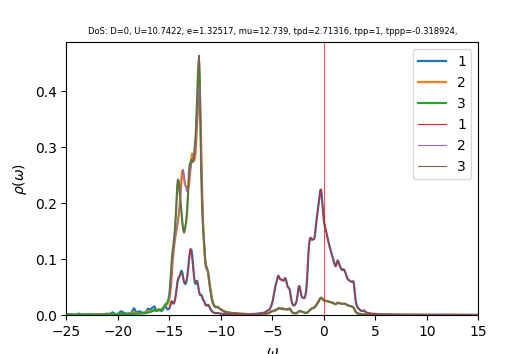

Values plotted in this chart, from the file beside it:
w	up_1	up_2	up_3	down_1	down_2	down_3	cumul_up_1	cumul_up_2	cumul_up_3	cumul_down_1	cumul_down_2	cumul_down_3	
-25	0.00195	0.0004275	0.000401	7.10386e-05	3.85794e-05	3.85936e-05	0	0	0	0	0	0
-24.96	0.001798	0.0004138	0.0004024	7.1043e-05	3.86733e-05	3.8678e-05	7.19882e-05	1.657e-05	1.61126e-05	2.84457e-06	1.54848e-06	1.54867e-06
-24.92	0.001665	0.0004023	0.0004038	7.33155e-05	3.88079e-05	3.878e-05	0.0001386	3.26772e-05	3.22806e-05	5.78012e-06	3.10235e-06	3.10142e-06
-24.88	0.001534	0.0003938	0.0004024	7.84411e-05	3.89952e-05	3.89023e-05	0.0002001	4.84453e-05	4.83908e-05	8.92091e-06	4.66372e-06	4.65907e-06
-24.84	0.001405	0.0003886	0.000398	8.36607e-05	3.91847e-05	3.90258e-05	0.0002563	6.40036e-05	6.43277e-05	1.22707e-05	6.23268e-06	6.22167e-06
-24.8	0.001305	0.0003871	0.0003941	8.52029e-05	3.93068e-05	3.91256e-05	0.0003086	7.95028e-05	8.01063e-05	1.56822e-05	7.80652e-06	7.78826e-06
-24.76	0.001257	0.0003897	0.0003934	8.33463e-05	3.93661e-05	3.92043e-05	0.0003589	9.51046e-05	9.58573e-05	1.90194e-05	9.38274e-06	9.358e-06
-24.72	0.001263	0.0003959	0.0003967	8.04632e-05	3.94064e-05	3.92779e-05	0.0004095	0.000111	0.0001117	2.22412e-05	1.09606e-05	1.09307e-05
-24.68	0.001302	0.000404	0.0004025	7.79357e-05	3.94528e-05	3.93552e-05	0.0004617	0.0001271	0.0001279	2.53617e-05	1.25403e-05	1.25065e-05
-24.64	0.001325	0.0004102	0.0004069	7.6026e-05	3.95102e-05	3.94364e-05	0.0005147	0.0001436	0.0001442	2.84058e-05	1.41223e-05	1.40855e-05
-24.6	0.00128	0.0004104	0.0004056	7.45665e-05	3.95751e-05	3.95189e-05	0.0005659	0.00016	0.0001604	3.13914e-05	1.57068e-05	1.56678e-05
-24.56	0.001167	0.0004049	0.0003987	7.34206e-05	3.96452e-05	3.96016e-05	0.0006127	0.0001762	0.0001764	3.43312e-05	1.72942e-05	1.72535e-05
-24.52	0.001034	0.0003975	0.00039	7.25751e-05	3.97203e-05	3.9686e-05	0.0006541	0.0001921	0.000192	3.72371e-05	1.88846e-05	1.88425e-05
-24.48	0.0009199	0.0003914	0.0003827	7.20355e-05	3.98007e-05	3.97734e-05	0.0006909	0.0002078	0.0002073	4.01214e-05	2.04783e-05	2.04351e-05
-24.44	0.0008366	0.0003878	0.0003777	7.17831e-05	3.98858e-05	3.9864e-05	0.0007244	0.0002233	0.0002224	4.29956e-05	2.20753e-05	2.20312e-05
-24.4	0.000783	0.0003865	0.0003749	7.17911e-05	3.99751e-05	3.99575e-05	0.0007558	0.0002388	0.0002374	4.58701e-05	2.36759e-05	2.36311e-05
-24.36	0.0007544	0.0003873	0.0003739	7.20274e-05	4.00676e-05	4.00536e-05	0.000786	0.0002543	0.0002524	4.87541e-05	2.52802e-05	2.52349e-05
-24.32	0.0007455	0.0003897	0.0003742	7.24182e-05	4.01626e-05	4.01516e-05	0.0008158	0.0002699	0.0002674	5.16537e-05	2.68883e-05	2.68425e-05
-24.28	0.00075	0.0003934	0.0003754	7.27931e-05	4.02587e-05	4.02505e-05	0.0008459	0.0002856	0.0002824	5.45684e-05	2.85003e-05	2.84542e-05
-24.24	0.0007616	0.0003983	0.0003772	7.29325e-05	4.03544e-05	4.03488e-05	0.0008764	0.0003016	0.0002975	5.74886e-05	3.01161e-05	3.00697e-05
-24.2	0.0007799	0.0004045	0.0003794	7.27877e-05	4.04492e-05	4.04463e-05	0.0009076	0.0003178	0.0003127	6.0403e-05	3.17357e-05	3.16892e-05
-24.16	0.0008118	0.0004124	0.0003823	7.25414e-05	4.05441e-05	4.05443e-05	0.0009401	0.0003343	0.000328	6.33076e-05	3.3359e-05	3.33126e-05
-24.12	0.0008663	0.0004228	0.0003862	7.23911e-05	4.06404e-05	4.0644e-05	0.0009748	0.0003512	0.0003435	6.62061e-05	3.49863e-05	3.494e-05
-24.08	0.0009524	0.0004366	0.0003913	7.24317e-05	4.07385e-05	4.07465e-05	0.001013	0.0003687	0.0003591	6.91063e-05	3.66175e-05	3.65715e-05
-24.04	0.001081	0.0004552	0.0003979	7.26917e-05	4.08387e-05	4.08523e-05	0.001056	0.0003869	0.0003751	7.20169e-05	3.82526e-05	3.82072e-05
-24	0.001265	0.0004801	0.0004067	7.31698e-05	4.0941e-05	4.09616e-05	0.001107	0.0004062	0.0003914	7.49466e-05	3.98919e-05	3.98473e-05
-23.96	0.001521	0.0005133	0.0004179	7.38143e-05	4.1045e-05	4.10736e-05	0.001168	0.0004267	0.0004081	7.79021e-05	4.15354e-05	4.14919e-05
-23.92	0.001849	0.0005552	0.0004314	7.44518e-05	4.11495e-05	4.11853e-05	0.001242	0.0004489	0.0004254	8.08832e-05	4.3183e-05	4.3141e-05
-23.88	0.002211	0.0006012	0.0004456	7.47878e-05	4.12522e-05	4.1291e-05	0.00133	0.000473	0.0004432	8.38777e-05	4.48347e-05	4.47943e-05
-23.84	0.002482	0.000637	0.0004565	7.4656e-05	4.13521e-05	4.13876e-05	0.00143	0.0004985	0.0004615	8.68669e-05	4.64905e-05	4.64514e-05
-23.8	0.00251	0.0006436	0.0004594	7.42209e-05	4.14501e-05	4.14786e-05	0.00153	0.0005243	0.0004799	8.98387e-05	4.81501e-05	4.81122e-05
-23.76	0.002275	0.0006187	0.0004541	7.37565e-05	4.15483e-05	4.15693e-05	0.001621	0.0005491	0.0004981	9.27919e-05	4.98137e-05	4.97767e-05
-23.72	0.00192	0.0005793	0.0004453	7.34123e-05	4.16479e-05	4.16626e-05	0.001698	0.0005723	0.0005159	9.57314e-05	5.14813e-05	5.14448e-05
-23.68	0.001584	0.000542	0.0004374	7.32187e-05	4.17491e-05	4.1759e-05	0.001762	0.000594	0.0005334	9.8663e-05	5.3153e-05	5.31169e-05
-23.64	0.001323	0.0005134	0.0004321	7.31591e-05	4.1852e-05	4.18582e-05	0.001815	0.0006145	0.0005507	0.0001016	5.48287e-05	5.47929e-05
-23.6	0.001136	0.0004934	0.0004294	7.32106e-05	4.19564e-05	4.19597e-05	0.00186	0.0006343	0.0005679	0.0001045	5.65086e-05	5.64729e-05
-23.56	0.001012	0.0004804	0.0004289	7.33582e-05	4.20623e-05	4.20631e-05	0.001901	0.0006535	0.0005851	0.0001075	5.81928e-05	5.81571e-05
-23.52	0.0009362	0.0004728	0.0004301	7.35969e-05	4.21698e-05	4.21683e-05	0.001938	0.0006724	0.0006023	0.0001104	5.98813e-05	5.98456e-05
-23.48	0.0008977	0.0004692	0.0004328	7.39297e-05	4.22793e-05	4.22753e-05	0.001974	0.0006912	0.0006196	0.0001134	6.15742e-05	6.15383e-05
-23.44	0.0008849	0.0004686	0.0004365	7.4361e-05	4.23909e-05	4.23841e-05	0.002009	0.00071	0.0006371	0.0001163	6.32715e-05	6.32353e-05
-23.4	0.0008817	0.0004699	0.0004405	7.48817e-05	4.25045e-05	4.24945e-05	0.002045	0.0007288	0.0006547	0.0001193	6.49734e-05	6.49368e-05
-23.36	0.0008733	0.000472	0.0004443	7.54441e-05	4.26195e-05	4.26056e-05	0.00208	0.0007477	0.0006725	0.0001224	6.66799e-05	6.66427e-05
-23.32	0.0008565	0.0004744	0.0004478	7.59406e-05	4.27334e-05	4.27159e-05	0.002114	0.0007667	0.0006905	0.0001254	6.83909e-05	6.83531e-05
-23.28	0.0008363	0.0004767	0.0004514	7.62298e-05	4.28431e-05	4.28238e-05	0.002148	0.0007858	0.0007085	0.0001285	7.01064e-05	7.00678e-05
-23.24	0.0008179	0.0004785	0.0004554	7.62536e-05	4.29476e-05	4.29294e-05	0.00218	0.0008049	0.0007268	0.0001315	7.1826e-05	7.17867e-05
-23.2	0.0008089	0.0004806	0.0004606	7.61162e-05	4.30488e-05	4.30342e-05	0.002213	0.0008242	0.0007452	0.0001346	7.35496e-05	7.35097e-05
-23.16	0.0008194	0.000484	0.0004674	7.59792e-05	4.31503e-05	4.31401e-05	0.002245	0.0008436	0.0007639	0.0001376	7.52774e-05	7.52371e-05
-23.12	0.0008568	0.0004895	0.0004765	7.59354e-05	4.32537e-05	4.32478e-05	0.00228	0.0008632	0.000783	0.0001406	7.70093e-05	7.69687e-05
-23.08	0.0009246	0.0004976	0.000488	7.6003e-05	4.33594e-05	4.33574e-05	0.002317	0.0008831	0.0008026	0.0001437	7.87454e-05	7.87047e-05
-23.04	0.00102	0.0005086	0.0005014	7.61585e-05	4.34671e-05	4.34685e-05	0.002358	0.0009035	0.0008226	0.0001467	8.04858e-05	8.04452e-05
-23	0.001128	0.0005224	0.0005142	7.63461e-05	4.35762e-05	4.35803e-05	0.002403	0.0009244	0.0008432	0.0001498	8.22306e-05	8.21902e-05
-22.96	0.001227	0.0005389	0.0005228	7.64946e-05	4.36859e-05	4.36912e-05	0.002452	0.000946	0.0008642	0.0001529	8.39798e-05	8.39396e-05
-22.92	0.001314	0.0005589	0.0005262	7.65756e-05	4.37958e-05	4.3801e-05	0.002505	0.0009683	0.0008852	0.0001559	8.57334e-05	8.56934e-05
-22.88	0.001415	0.0005835	0.0005276	7.66265e-05	4.39062e-05	4.39104e-05	0.002561	0.0009917	0.0009063	0.000159	8.74914e-05	8.74516e-05
-22.84	0.001537	0.0006109	0.0005299	7.6694e-05	4.40174e-05	4.40204e-05	0.002623	0.001016	0.0009276	0.0001621	8.92538e-05	8.92141e-05
-22.8	0.001629	0.0006329	0.0005323	7.67971e-05	4.41294e-05	4.41314e-05	0.002688	0.001042	0.0009489	0.0001651	9.10208e-05	9.09812e-05
-22.76	0.001611	0.000638	0.0005321	7.69353e-05	4.42422e-05	4.42436e-05	0.002752	0.001067	0.0009702	0.0001682	9.27922e-05	9.27527e-05
-22.72	0.001469	0.0006245	0.0005285	7.71018e-05	4.43557e-05	4.43567e-05	0.002811	0.001092	0.0009913	0.0001713	9.45682e-05	9.45287e-05
-22.68	0.001272	0.0006026	0.000524	7.729e-05	4.447e-05	4.44706e-05	0.002862	0.001116	0.001012	0.0001744	9.63488e-05	9.63093e-05
-22.64	0.001091	0.0005822	0.0005207	7.74948e-05	4.45849e-05	4.45853e-05	0.002906	0.001139	0.001033	0.0001775	9.8134e-05	9.80945e-05
... 940 more rows
